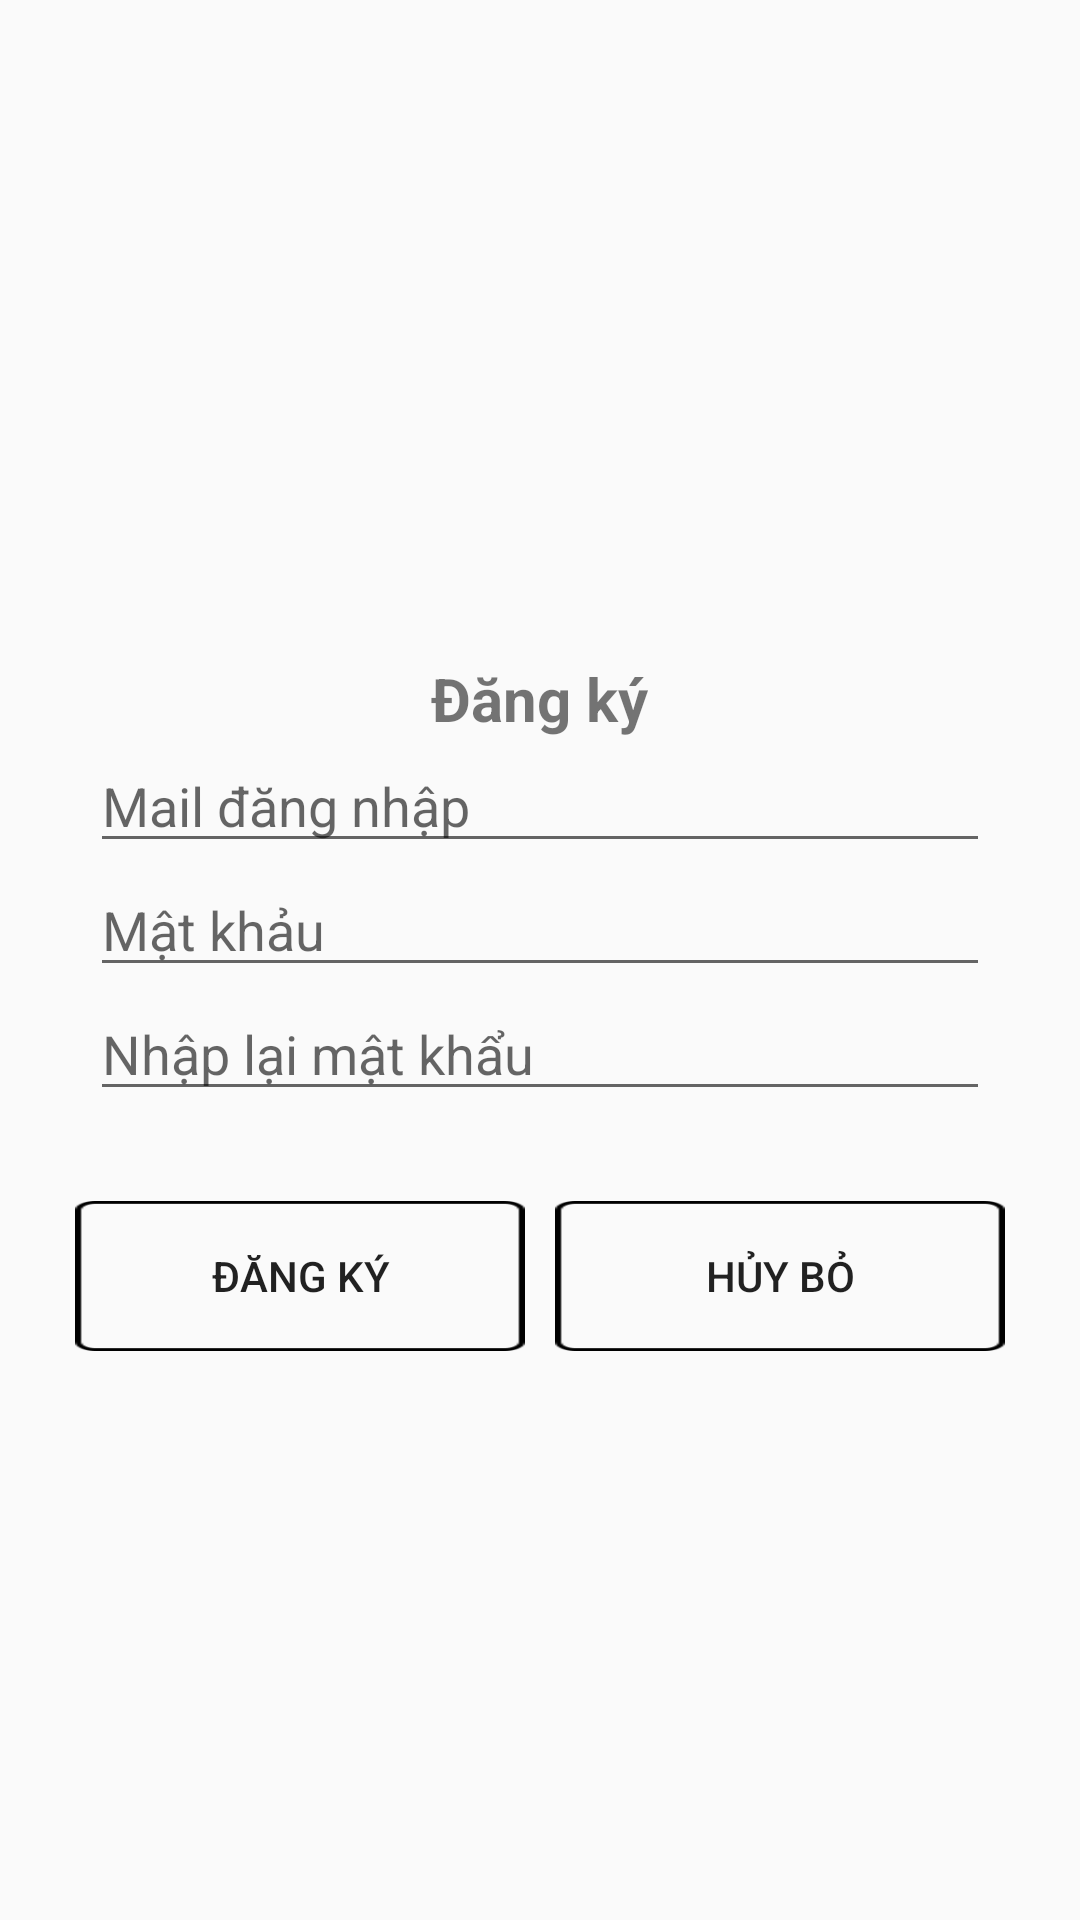

The Android layout XML behind this screen, and the referenced resources:
<!-- AndroidManifest.xml: application theme AppTheme -->
<!-- res/layout/register_layout.xml -->
<?xml version="1.0" encoding="utf-8"?>
<LinearLayout xmlns:android="http://schemas.android.com/apk/res/android"
    android:orientation="vertical" android:layout_width="match_parent"
    android:layout_height="match_parent"
    android:gravity="center"
    >
    <LinearLayout
        android:layout_width="match_parent"
        android:layout_height="wrap_content"
        android:orientation="vertical"
        android:layout_margin="30dp">
        <TextView
            android:layout_width="wrap_content"
            android:layout_height="wrap_content"
            android:layout_gravity="center"
            android:text="Đăng ký"
            android:textSize="20dp"
            android:textStyle="bold"/>
        <EditText
            android:layout_width="match_parent"
            android:layout_height="wrap_content"
            android:hint="Mail đăng nhập"
            android:id="@+id/edtusername"/>
        <EditText
            android:layout_width="match_parent"
            android:layout_height="wrap_content"
            android:inputType="textPassword"
            android:hint="Mật khảu"
            android:id="@+id/edtpassword"/>

        <EditText
            android:layout_width="match_parent"
            android:layout_height="wrap_content"
            android:hint="Nhập lại mật khẩu"
            android:id="@+id/edtRelayPass"/>
    </LinearLayout>

    <LinearLayout
        android:layout_width="wrap_content"
        android:layout_height="wrap_content"
        android:orientation="horizontal"
        android:layout_gravity="center">
        <Button
            android:layout_width="150dp"
            android:layout_height="50dp"
            android:text="Đăng ký"
            android:background="@drawable/border"
            android:id="@+id/btnRegister"/>
        <Button
            android:layout_width="150dp"
            android:layout_height="50dp"
            android:layout_marginLeft="10dp"
            android:text="Hủy bỏ"
            android:background="@drawable/border"
            android:id="@+id/btnCancel"/>

    </LinearLayout>

</LinearLayout>
<!-- resources referenced by this layout -->
<resources>
  <!-- drawable border: png bitmap (drawable, 18448 bytes) -->
  <style name="AppTheme" parent="Theme.AppCompat.Light.NoActionBar" />
</resources>
